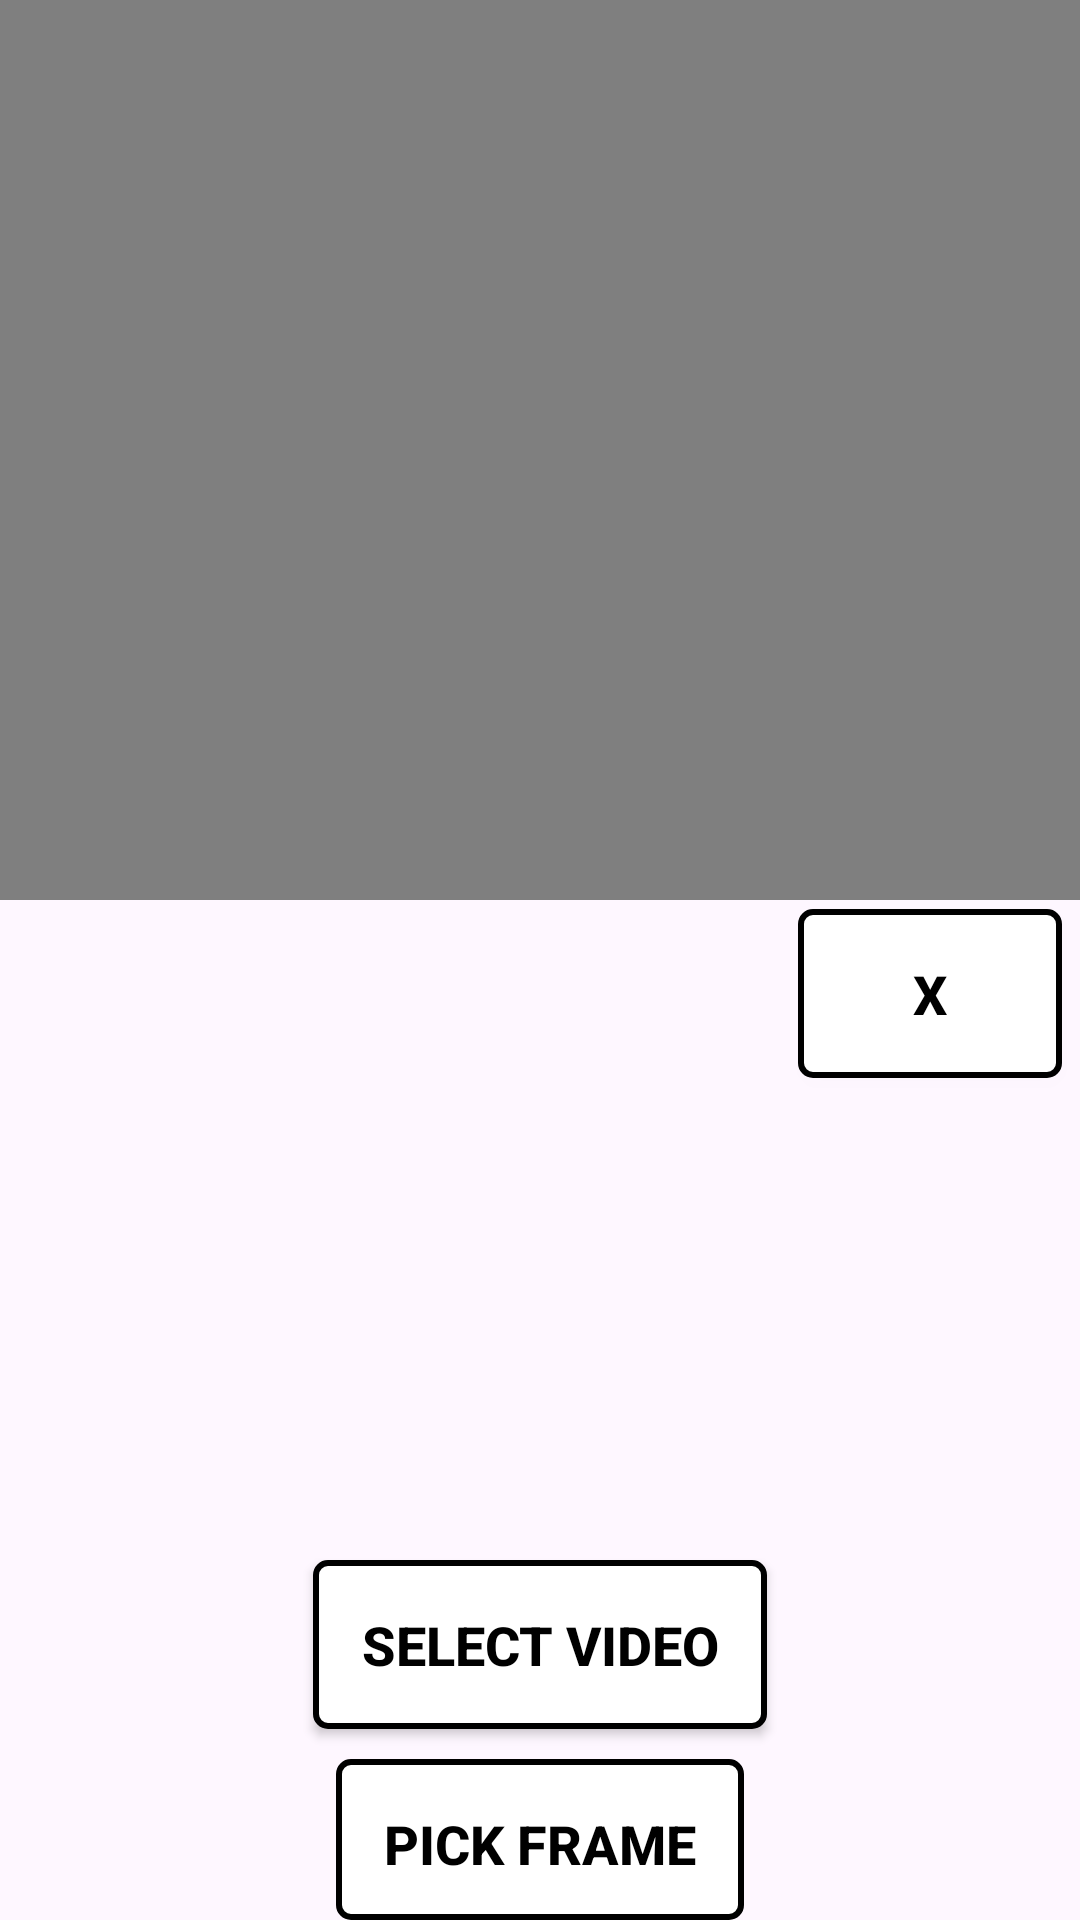

Reconstruct the res/layout file that produces this screen, plus the resources it refers to.
<!-- AndroidManifest.xml: application theme Theme.RunRight -->
<!-- res/layout/activity_video_frame_picker.xml -->
<?xml version="1.0" encoding="utf-8"?>
<RelativeLayout xmlns:android="http://schemas.android.com/apk/res/android"
    android:layout_width="match_parent"
    android:layout_height="match_parent">

    <VideoView
        android:id="@+id/videoView"
        android:layout_width="match_parent"
        android:layout_height="300dp"
        android:layout_alignParentTop="true" />

    <ImageView
        android:id="@+id/imageView"
        android:layout_width="match_parent"
        android:layout_height="200dp"
        android:layout_below="@id/videoView"
        android:layout_marginTop="10dp" />

    <Button
        android:id="@+id/selectVideoButton"
        style="@style/CommonButtonStyle"
        android:layout_width="wrap_content"
        android:layout_height="wrap_content"
        android:text="Select Video"
        android:layout_below="@id/imageView"
        android:layout_centerHorizontal="true"
        android:layout_marginTop="10dp" />

    <Button
        android:id="@+id/pickFrameButton"
        style="@style/CommonButtonStyle"
        android:layout_width="wrap_content"
        android:layout_height="wrap_content"
        android:text="Pick Frame"
        android:layout_below="@id/selectVideoButton"
        android:layout_centerHorizontal="true"
        android:layout_marginTop="10dp" />

    <Button
        android:id="@+id/analyzeButton"
        style="@style/CommonButtonStyle"
        android:layout_width="wrap_content"
        android:layout_height="wrap_content"
        android:text="Analyze"
        android:layout_below="@id/pickFrameButton"
        android:layout_centerHorizontal="true"
        android:layout_marginTop="10dp" />

    <Button
        android:id="@+id/button_home"
        style="@style/CommonButtonStyle"
        android:layout_width="wrap_content"
        android:layout_height="wrap_content"
        android:layout_alignParentTop="true"
        android:layout_alignParentEnd="true"
        android:layout_marginTop="303dp"
        android:layout_marginEnd="6dp"
        android:text="X" />

</RelativeLayout>
<!-- resources referenced by this layout -->
<resources>
  <style name="CommonButtonStyle">
          <item name="android:layout_width">wrap_content</item>
          <item name="android:layout_height">wrap_content</item>
          <item name="android:textSize">18sp</item>
          <item name="android:textStyle">bold</item>
          <item name="android:padding">16dp</item>
          <item name="android:background">@drawable/button_background</item>
          <item name="android:textColor">@color/black</item>
      </style>
  <style name="Theme.RunRight" parent="Base.Theme.RunRight" />
  <!-- drawable button_background (drawable) -->
  <?xml version="1.0" encoding="utf-8"?>
  <shape xmlns:android="http://schemas.android.com/apk/res/android"
      android:shape="rectangle">
      <solid android:color="#FFFFFF"/> 
      <stroke android:width="2dp" android:color="#000000"/> 
      <corners android:radius="4dp"/> 
      <padding android:left="0dp" android:top="0dp" android:right="0dp" android:bottom="0dp"/>
  </shape>
  <style name="Base.Theme.RunRight" parent="Theme.Material3.DayNight.NoActionBar">
          
          
      </style>
  <!-- not gathered from this repository: default colours our renderer supplied (Android Studio template values) -->
  <color name="black">#FF000000</color>
</resources>
